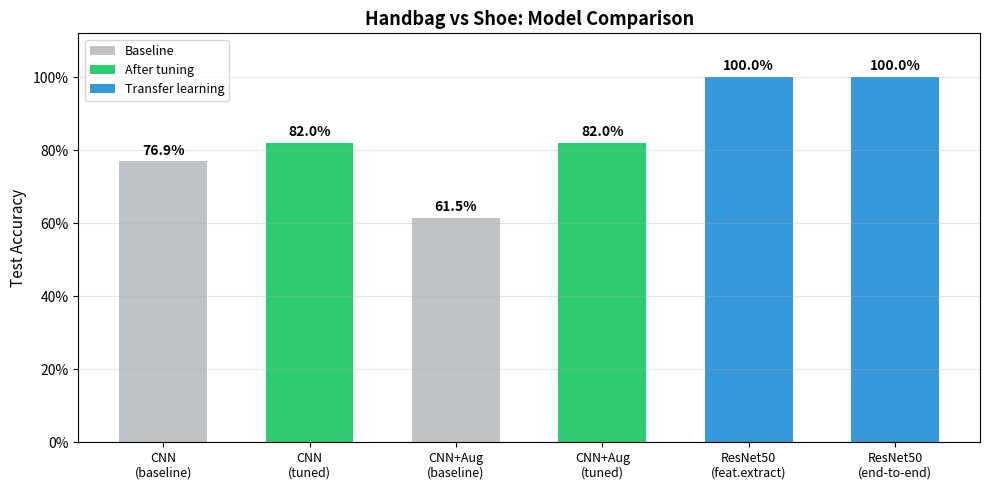

The script that saved this image:
# Generate model comparison chart for handbag-shoe classifier
# Usage: uv run python plot_models.py

import matplotlib.pyplot as plt
import matplotlib.ticker as mticker
import numpy as np

models = ["CNN\n(baseline)", "CNN\n(tuned)", "CNN+Aug\n(baseline)", "CNN+Aug\n(tuned)", "ResNet50\n(feat.extract)", "ResNet50\n(end-to-end)"]
test_acc = [0.7692, 0.8205, 0.6154, 0.8205, 1.0000, 1.0000]
colors = ["#bdc3c7", "#2ecc71", "#bdc3c7", "#2ecc71", "#3498db", "#3498db"]

fig, ax = plt.subplots(figsize=(10, 5))
bars = ax.bar(range(len(models)), test_acc, color=colors, width=0.6, edgecolor="none")

for bar, acc in zip(bars, test_acc):
    ax.text(bar.get_x() + bar.get_width() / 2, bar.get_height() + 0.01,
            f"{acc:.1%}", ha="center", va="bottom", fontsize=10, fontweight="bold")

ax.set_xticks(range(len(models)))
ax.set_xticklabels(models, fontsize=9)
ax.set_ylabel("Test Accuracy", fontsize=11)
ax.set_title("Handbag vs Shoe: Model Comparison", fontsize=13, fontweight="bold")
ax.yaxis.set_major_formatter(mticker.PercentFormatter(xmax=1, decimals=0))
ax.set_ylim(0, 1.12)
ax.grid(axis="y", alpha=0.3)

from matplotlib.patches import Patch
legend = [
    Patch(facecolor="#bdc3c7", label="Baseline"),
    Patch(facecolor="#2ecc71", label="After tuning"),
    Patch(facecolor="#3498db", label="Transfer learning"),
]
ax.legend(handles=legend, loc="upper left", fontsize=9)

plt.tight_layout()
plt.savefig("experiments.png", dpi=150, bbox_inches="tight")
print("Saved experiments.png")
